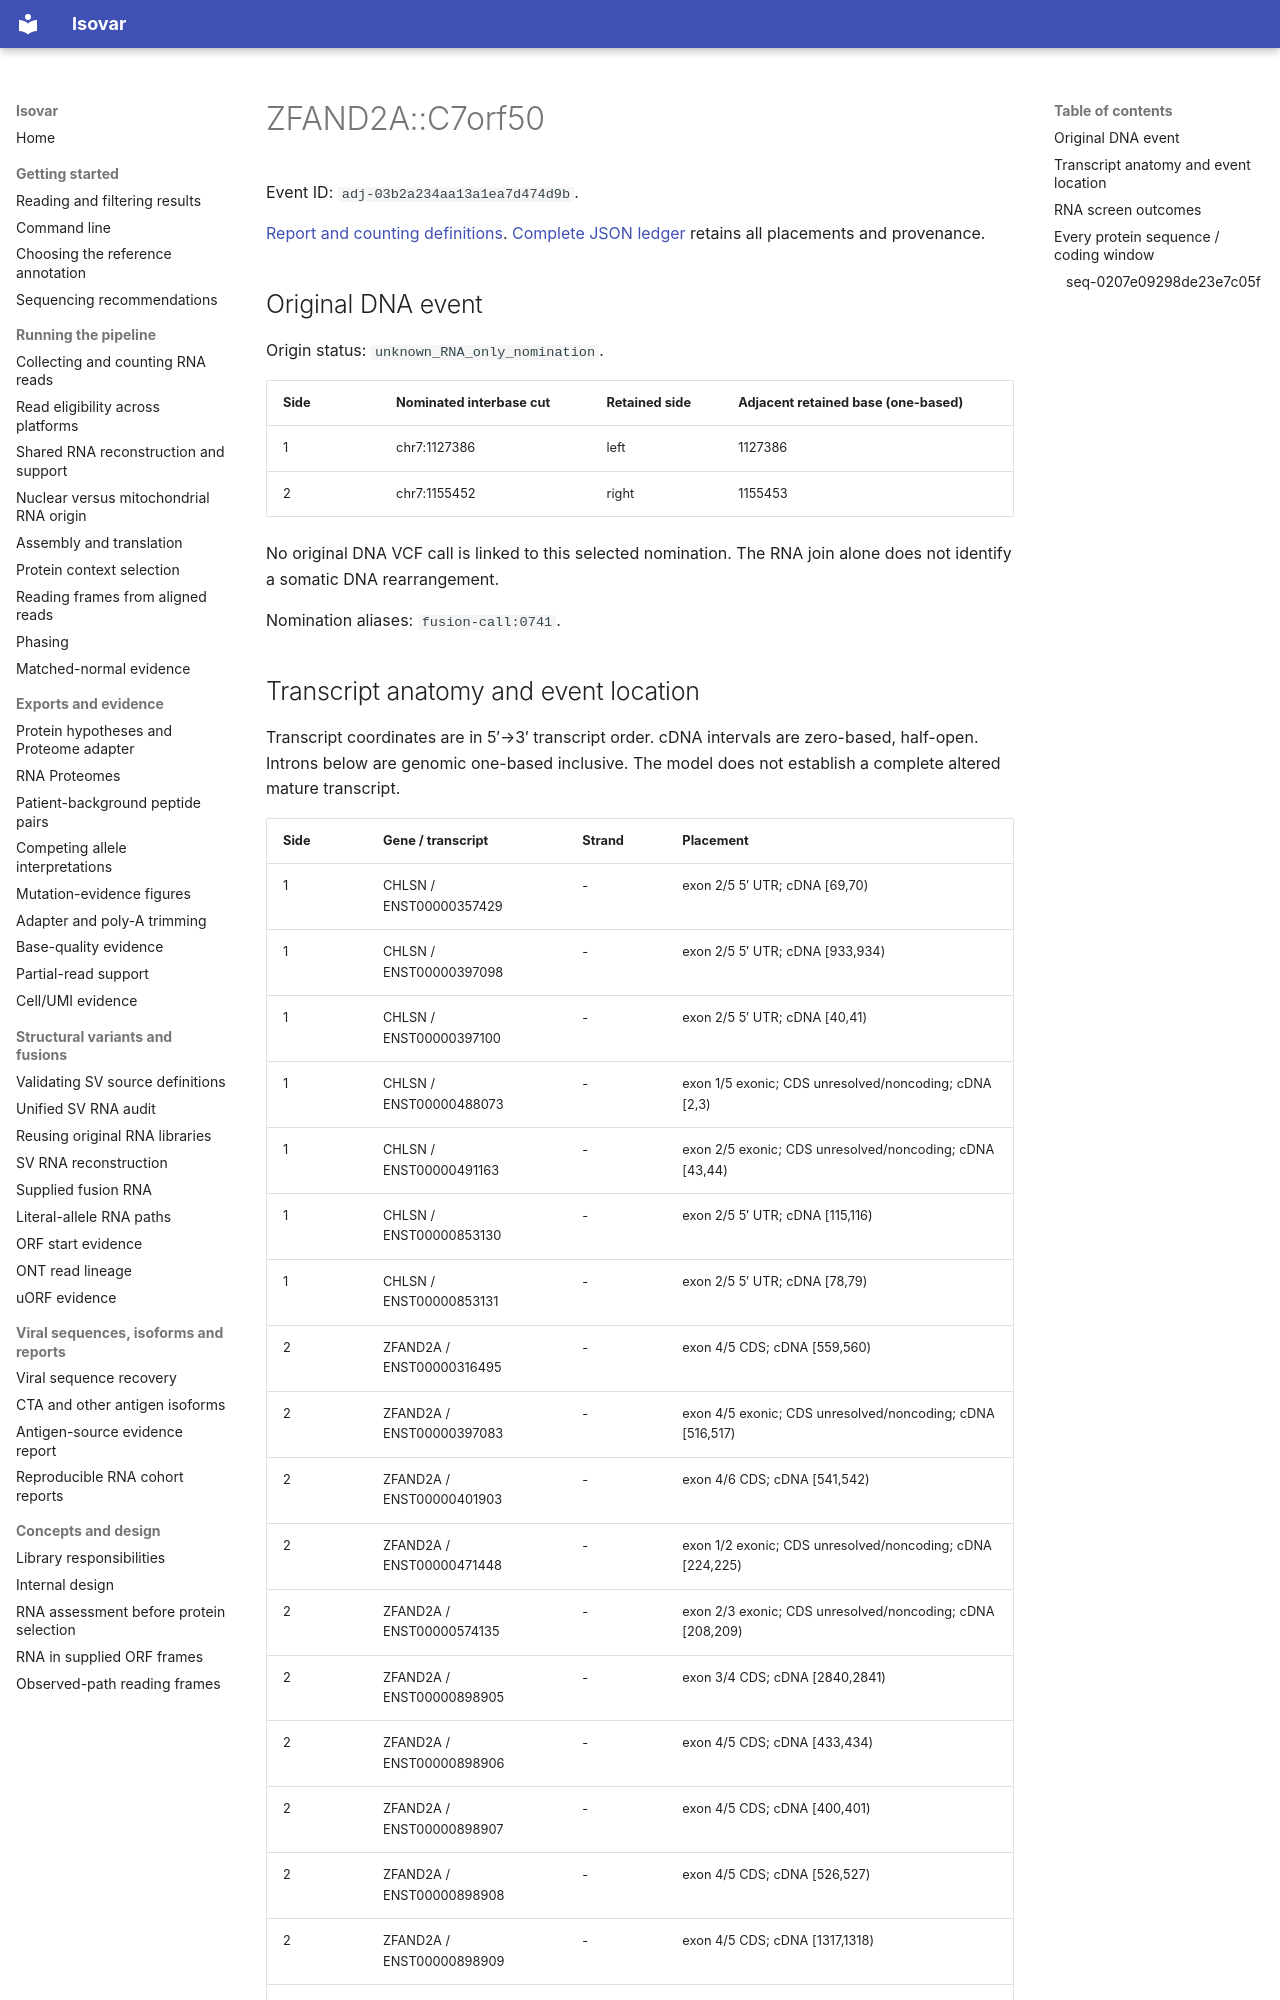

repository: openvax/isovar · page: data/sid-neoorf-event-report/events/adj-03b2a234aa13a1ea7d474d9b/index.html · generator: mkdocs

# ZFAND2A::C7orf50

Event ID: `adj-03b2a234aa13a1ea7d474d9b`.

[Report and counting definitions](../../../sid-neoorf-event-report.md). [Complete JSON ledger](https://github.com/openvax/isovar/releases/download/v1.54.0/sid-neoorf-events-1.54.0.json.gz) retains all placements and provenance.

## Original DNA event

Origin status: `unknown_RNA_only_nomination`.

| Side | Nominated interbase cut | Retained side | Adjacent retained base (one-based) |
| --- | --- | --- | --- |
| 1 | chr7:1127386 | left | 1127386 |
| 2 | chr7:1155452 | right | 1155453 |

No original DNA VCF call is linked to this selected nomination. The RNA join alone does not identify a somatic DNA rearrangement.

Nomination aliases: `fusion-call:0741`.
